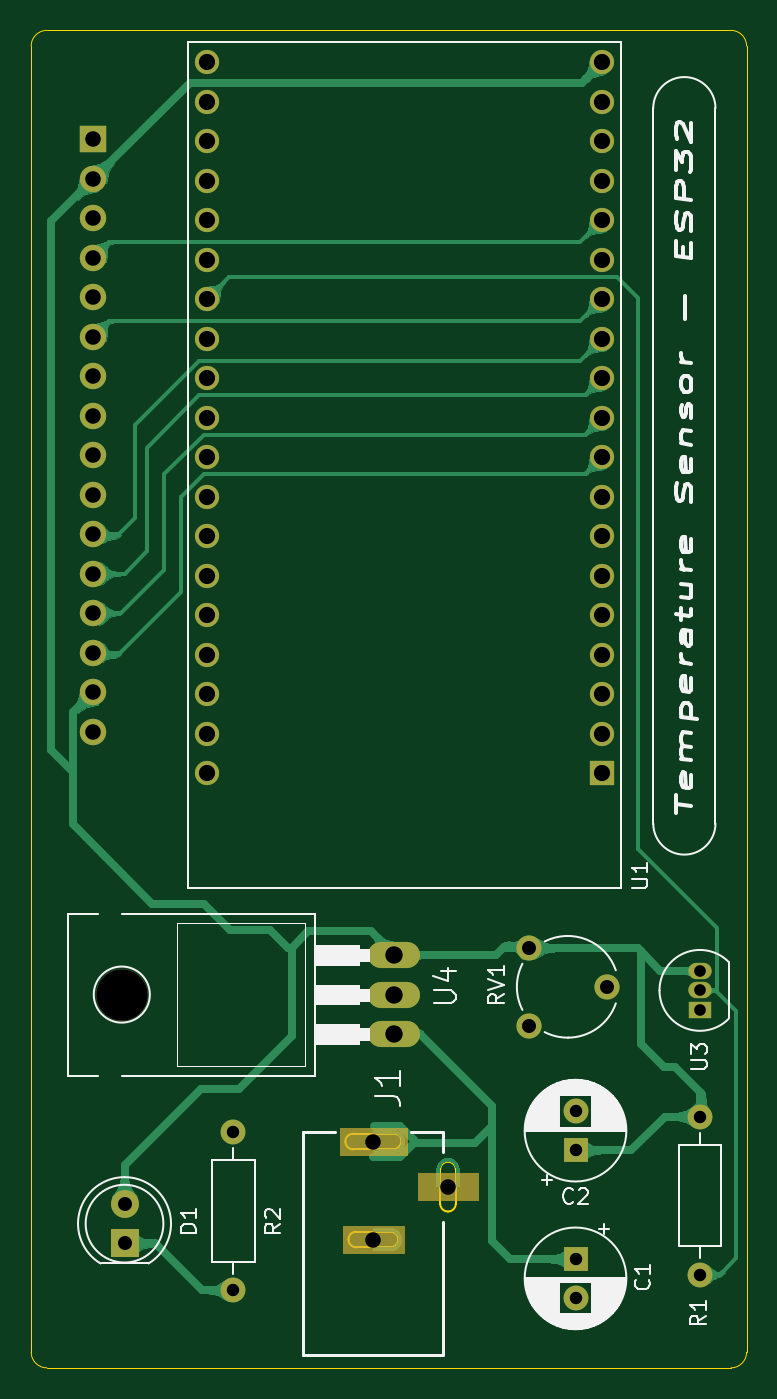
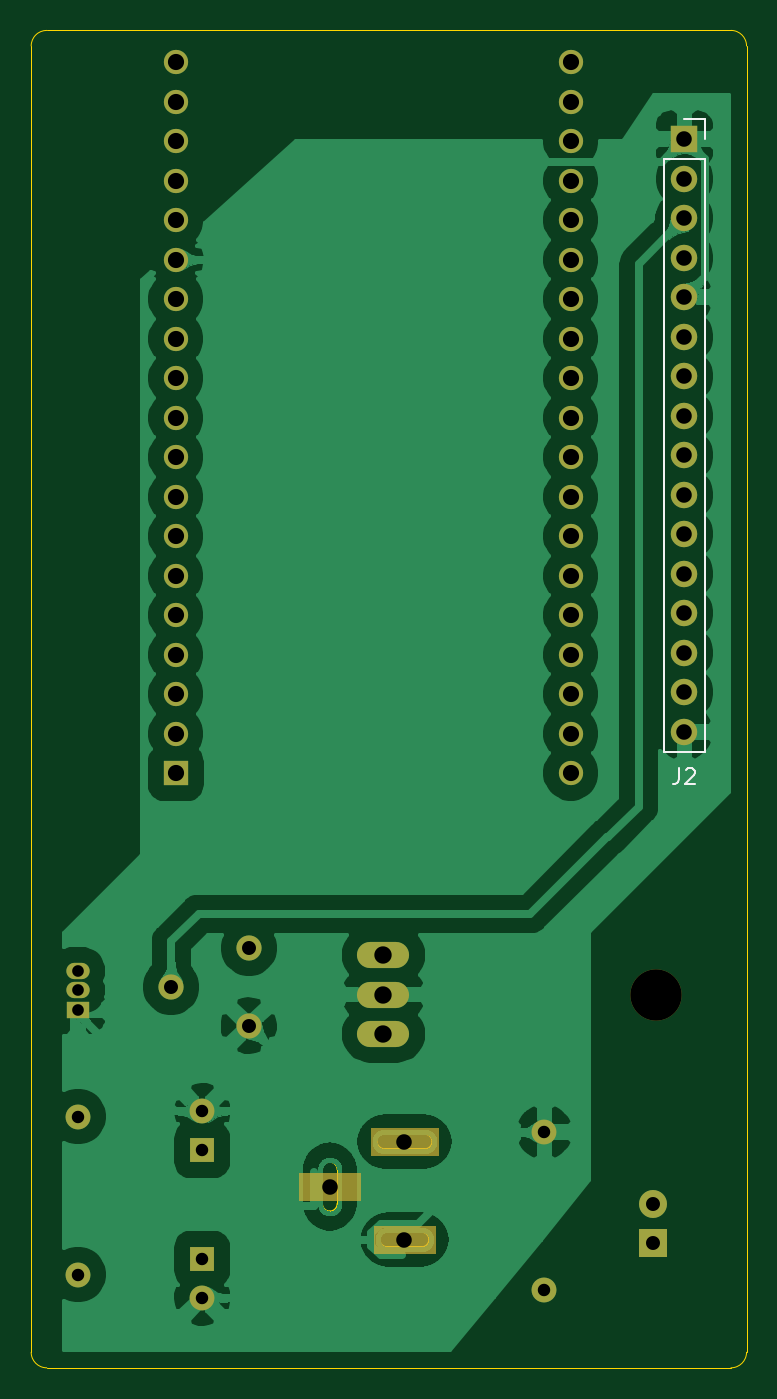
Circuit board: 11 layer files. Board 46.0 x 86.0 mm.
- bottom_copper: esp32-B_Cu.gbr (233115 bytes)
- bottom_mask: esp32-B_Mask.gbr (3920 bytes)
- paste: esp32-B_Paste.gbr (41791 bytes)
- bottom_silk: esp32-B_SilkS.gbr (1316 bytes)
- outline: esp32-Edge_Cuts.gbr (2461 bytes)
- top_copper: esp32-F_Cu.gbr (91805 bytes)
- top_mask: esp32-F_Mask.gbr (3920 bytes)
- paste: esp32-F_Paste.gbr (41791 bytes)
- top_silk: esp32-F_SilkS.gbr (32542 bytes)
- drill: esp32-NPTH.drl (380 bytes)
- drill: esp32-PTH.drl (1454 bytes)

=== bottom_copper: esp32-B_Cu.gbr (233115 bytes, source omitted) ===
=== bottom_mask: esp32-B_Mask.gbr ===
G04 #@! TF.GenerationSoftware,KiCad,Pcbnew,(5.1.12)-1*
G04 #@! TF.CreationDate,2021-12-26T01:52:18+01:00*
G04 #@! TF.ProjectId,esp32,65737033-322e-46b6-9963-61645f706362,rev?*
G04 #@! TF.SameCoordinates,Original*
G04 #@! TF.FileFunction,Soldermask,Bot*
G04 #@! TF.FilePolarity,Negative*
%FSLAX46Y46*%
G04 Gerber Fmt 4.6, Leading zero omitted, Abs format (unit mm)*
G04 Created by KiCad (PCBNEW (5.1.12)-1) date 2021-12-26 01:52:18*
%MOMM*%
%LPD*%
G01*
G04 APERTURE LIST*
%ADD10C,0.010000*%
%ADD11C,1.620000*%
%ADD12O,1.700000X1.700000*%
%ADD13R,1.700000X1.700000*%
%ADD14C,1.600000*%
%ADD15R,1.600000X1.600000*%
%ADD16O,1.600000X1.600000*%
%ADD17O,3.352800X1.676400*%
%ADD18C,3.302000*%
%ADD19O,1.500000X1.050000*%
%ADD20R,1.500000X1.050000*%
%ADD21R,1.800000X1.800000*%
%ADD22C,1.800000*%
%ADD23R,1.560000X1.560000*%
%ADD24C,1.560000*%
%ADD25C,1.000000*%
G04 APERTURE END LIST*
D10*
G36*
X139049800Y-109900000D02*
G01*
X142950000Y-109900000D01*
X142950000Y-111600062D01*
X139049800Y-111600062D01*
X139049800Y-109900000D01*
G37*
X139049800Y-109900000D02*
X142950000Y-109900000D01*
X142950000Y-111600062D01*
X139049800Y-111600062D01*
X139049800Y-109900000D01*
G36*
X143855450Y-106500000D02*
G01*
X147750000Y-106500000D01*
X147750000Y-108194650D01*
X143855450Y-108194650D01*
X143855450Y-106500000D01*
G37*
X143855450Y-106500000D02*
X147750000Y-106500000D01*
X147750000Y-108194650D01*
X143855450Y-108194650D01*
X143855450Y-106500000D01*
G36*
X138846150Y-103600000D02*
G01*
X143150000Y-103600000D01*
X143150000Y-105289800D01*
X138846150Y-105289800D01*
X138846150Y-103600000D01*
G37*
X138846150Y-103600000D02*
X143150000Y-103600000D01*
X143150000Y-105289800D01*
X138846150Y-105289800D01*
X138846150Y-103600000D01*
D11*
X151000000Y-92000000D03*
X156000000Y-94500000D03*
X151000000Y-97000000D03*
D12*
X123000000Y-78100000D03*
X123000000Y-75560000D03*
X123000000Y-73020000D03*
X123000000Y-70480000D03*
X123000000Y-67940000D03*
X123000000Y-65400000D03*
X123000000Y-62860000D03*
X123000000Y-60320000D03*
X123000000Y-57780000D03*
X123000000Y-55240000D03*
X123000000Y-52700000D03*
X123000000Y-50160000D03*
X123000000Y-47620000D03*
X123000000Y-45080000D03*
X123000000Y-42540000D03*
D13*
X123000000Y-40000000D03*
D14*
X154000000Y-114500000D03*
D15*
X154000000Y-112000000D03*
D16*
X162000000Y-102840000D03*
D14*
X162000000Y-113000000D03*
D17*
X142350000Y-97540000D03*
X142350000Y-95000000D03*
X142350000Y-92460000D03*
D18*
X124824000Y-95000000D03*
D14*
X154000000Y-102500000D03*
D15*
X154000000Y-105000000D03*
D14*
X132000000Y-114000000D03*
D16*
X132000000Y-103840000D03*
D19*
X162000000Y-94730000D03*
X162000000Y-93460000D03*
D20*
X162000000Y-96000000D03*
D21*
X125000000Y-111000000D03*
D22*
X125000000Y-108460000D03*
D23*
X155700000Y-80760000D03*
D24*
X155700000Y-78220000D03*
X155700000Y-35040000D03*
X155700000Y-75680000D03*
X155700000Y-73140000D03*
X155700000Y-70600000D03*
X155700000Y-68060000D03*
X155700000Y-65520000D03*
X155700000Y-62980000D03*
X155700000Y-60440000D03*
X155700000Y-57900000D03*
X155700000Y-55360000D03*
X155700000Y-52820000D03*
X155700000Y-50280000D03*
X155700000Y-47740000D03*
X155700000Y-45200000D03*
X155700000Y-42660000D03*
X155700000Y-40120000D03*
X155700000Y-37580000D03*
X130300000Y-80760000D03*
X130300000Y-78220000D03*
X130300000Y-75680000D03*
X130300000Y-73140000D03*
X130300000Y-70600000D03*
X130300000Y-68060000D03*
X130300000Y-65520000D03*
X130300000Y-62980000D03*
X130300000Y-60440000D03*
X130300000Y-57900000D03*
X130300000Y-55360000D03*
X130300000Y-52820000D03*
X130300000Y-50280000D03*
X130300000Y-47740000D03*
X130300000Y-45200000D03*
X130300000Y-42660000D03*
X130300000Y-40120000D03*
X130300000Y-37580000D03*
X130300000Y-35040000D03*
D25*
X141000000Y-110750000D03*
X145800000Y-107350000D03*
X141000000Y-104450000D03*
M02*

=== paste: esp32-B_Paste.gbr (41791 bytes, source omitted) ===
=== bottom_silk: esp32-B_SilkS.gbr ===
G04 #@! TF.GenerationSoftware,KiCad,Pcbnew,(5.1.12)-1*
G04 #@! TF.CreationDate,2021-12-26T01:52:18+01:00*
G04 #@! TF.ProjectId,esp32,65737033-322e-46b6-9963-61645f706362,rev?*
G04 #@! TF.SameCoordinates,Original*
G04 #@! TF.FileFunction,Legend,Bot*
G04 #@! TF.FilePolarity,Positive*
%FSLAX46Y46*%
G04 Gerber Fmt 4.6, Leading zero omitted, Abs format (unit mm)*
G04 Created by KiCad (PCBNEW (5.1.12)-1) date 2021-12-26 01:52:18*
%MOMM*%
%LPD*%
G01*
G04 APERTURE LIST*
%ADD10C,0.120000*%
%ADD11C,0.150000*%
G04 APERTURE END LIST*
D10*
X124330000Y-41270000D02*
X121670000Y-41270000D01*
X124330000Y-41270000D02*
X124330000Y-79430000D01*
X124330000Y-79430000D02*
X121670000Y-79430000D01*
X121670000Y-41270000D02*
X121670000Y-79430000D01*
X121670000Y-38670000D02*
X121670000Y-40000000D01*
X123000000Y-38670000D02*
X121670000Y-38670000D01*
D11*
X123333333Y-80452380D02*
X123333333Y-81166666D01*
X123380952Y-81309523D01*
X123476190Y-81404761D01*
X123619047Y-81452380D01*
X123714285Y-81452380D01*
X122904761Y-80547619D02*
X122857142Y-80500000D01*
X122761904Y-80452380D01*
X122523809Y-80452380D01*
X122428571Y-80500000D01*
X122380952Y-80547619D01*
X122333333Y-80642857D01*
X122333333Y-80738095D01*
X122380952Y-80880952D01*
X122952380Y-81452380D01*
X122333333Y-81452380D01*
M02*

=== outline: esp32-Edge_Cuts.gbr ===
G04 #@! TF.GenerationSoftware,KiCad,Pcbnew,(5.1.12)-1*
G04 #@! TF.CreationDate,2021-12-26T01:52:18+01:00*
G04 #@! TF.ProjectId,esp32,65737033-322e-46b6-9963-61645f706362,rev?*
G04 #@! TF.SameCoordinates,Original*
G04 #@! TF.FileFunction,Profile,NP*
%FSLAX46Y46*%
G04 Gerber Fmt 4.6, Leading zero omitted, Abs format (unit mm)*
G04 Created by KiCad (PCBNEW (5.1.12)-1) date 2021-12-26 01:52:18*
%MOMM*%
%LPD*%
G01*
G04 APERTURE LIST*
G04 #@! TA.AperFunction,Profile*
%ADD10C,0.050000*%
G04 #@! TD*
G04 #@! TA.AperFunction,Profile*
%ADD11C,0.100000*%
G04 #@! TD*
G04 APERTURE END LIST*
D10*
X119000000Y-34000000D02*
G75*
G02*
X120000000Y-33000000I1000000J0D01*
G01*
X164000000Y-33000000D02*
G75*
G02*
X165000000Y-34000000I0J-1000000D01*
G01*
X165000000Y-118000000D02*
G75*
G02*
X164000000Y-119000000I-1000000J0D01*
G01*
X120000000Y-119000000D02*
G75*
G02*
X119000000Y-118000000I0J1000000D01*
G01*
X119000000Y-118000000D02*
X119000000Y-34000000D01*
X164000000Y-119000000D02*
X120000000Y-119000000D01*
X165000000Y-34000000D02*
X165000000Y-118000000D01*
X120000000Y-33000000D02*
X164000000Y-33000000D01*
D11*
X139900000Y-111250000D02*
X142100000Y-111250000D01*
X142100000Y-110250000D02*
X139900000Y-110250000D01*
X146300000Y-108450000D02*
X146300000Y-106250000D01*
X145300000Y-106250000D02*
X145300000Y-108450000D01*
X139700000Y-104950000D02*
X142250000Y-104950000D01*
X142350000Y-103950000D02*
X139700000Y-103950000D01*
X139900000Y-110250000D02*
G75*
G03*
X139400000Y-110750000I0J-500000D01*
G01*
X139400000Y-110750000D02*
G75*
G03*
X139900000Y-111250000I500000J0D01*
G01*
X142100000Y-111250000D02*
G75*
G03*
X142600000Y-110750000I0J500000D01*
G01*
X142600000Y-110750000D02*
G75*
G03*
X142100000Y-110250000I-500000J0D01*
G01*
X145300000Y-108450000D02*
G75*
G03*
X145800000Y-108950000I500000J0D01*
G01*
X145800000Y-108950000D02*
G75*
G03*
X146300000Y-108450000I0J500000D01*
G01*
X146300000Y-106250000D02*
G75*
G03*
X145800000Y-105750000I-500000J0D01*
G01*
X145800000Y-105750000D02*
G75*
G03*
X145300000Y-106250000I0J-500000D01*
G01*
X139700000Y-103950000D02*
G75*
G03*
X139200000Y-104450000I0J-500000D01*
G01*
X139200000Y-104450000D02*
G75*
G03*
X139700000Y-104950000I500000J0D01*
G01*
X142250000Y-104950000D02*
G75*
G03*
X142800000Y-104400000I0J550000D01*
G01*
X142800000Y-104400000D02*
G75*
G03*
X142350000Y-103950000I-450000J0D01*
G01*
M02*

=== top_copper: esp32-F_Cu.gbr (91805 bytes, source omitted) ===
=== top_mask: esp32-F_Mask.gbr ===
G04 #@! TF.GenerationSoftware,KiCad,Pcbnew,(5.1.12)-1*
G04 #@! TF.CreationDate,2021-12-26T01:52:18+01:00*
G04 #@! TF.ProjectId,esp32,65737033-322e-46b6-9963-61645f706362,rev?*
G04 #@! TF.SameCoordinates,Original*
G04 #@! TF.FileFunction,Soldermask,Top*
G04 #@! TF.FilePolarity,Negative*
%FSLAX46Y46*%
G04 Gerber Fmt 4.6, Leading zero omitted, Abs format (unit mm)*
G04 Created by KiCad (PCBNEW (5.1.12)-1) date 2021-12-26 01:52:18*
%MOMM*%
%LPD*%
G01*
G04 APERTURE LIST*
%ADD10C,0.010000*%
%ADD11C,1.620000*%
%ADD12O,1.700000X1.700000*%
%ADD13R,1.700000X1.700000*%
%ADD14C,1.600000*%
%ADD15R,1.600000X1.600000*%
%ADD16O,1.600000X1.600000*%
%ADD17O,3.352800X1.676400*%
%ADD18C,3.302000*%
%ADD19O,1.500000X1.050000*%
%ADD20R,1.500000X1.050000*%
%ADD21R,1.800000X1.800000*%
%ADD22C,1.800000*%
%ADD23R,1.560000X1.560000*%
%ADD24C,1.560000*%
%ADD25C,1.000000*%
G04 APERTURE END LIST*
D10*
G36*
X139048660Y-109900000D02*
G01*
X142950000Y-109900000D01*
X142950000Y-111600412D01*
X139048660Y-111600412D01*
X139048660Y-109900000D01*
G37*
X139048660Y-109900000D02*
X142950000Y-109900000D01*
X142950000Y-111600412D01*
X139048660Y-111600412D01*
X139048660Y-109900000D01*
G36*
X143854540Y-106500000D02*
G01*
X147750000Y-106500000D01*
X147750000Y-108195540D01*
X143854540Y-108195540D01*
X143854540Y-106500000D01*
G37*
X143854540Y-106500000D02*
X147750000Y-106500000D01*
X147750000Y-108195540D01*
X143854540Y-108195540D01*
X143854540Y-106500000D01*
G36*
X138847660Y-103600000D02*
G01*
X143150000Y-103600000D01*
X143150000Y-105293810D01*
X138847660Y-105293810D01*
X138847660Y-103600000D01*
G37*
X138847660Y-103600000D02*
X143150000Y-103600000D01*
X143150000Y-105293810D01*
X138847660Y-105293810D01*
X138847660Y-103600000D01*
D11*
X151000000Y-92000000D03*
X156000000Y-94500000D03*
X151000000Y-97000000D03*
D12*
X123000000Y-78100000D03*
X123000000Y-75560000D03*
X123000000Y-73020000D03*
X123000000Y-70480000D03*
X123000000Y-67940000D03*
X123000000Y-65400000D03*
X123000000Y-62860000D03*
X123000000Y-60320000D03*
X123000000Y-57780000D03*
X123000000Y-55240000D03*
X123000000Y-52700000D03*
X123000000Y-50160000D03*
X123000000Y-47620000D03*
X123000000Y-45080000D03*
X123000000Y-42540000D03*
D13*
X123000000Y-40000000D03*
D14*
X154000000Y-114500000D03*
D15*
X154000000Y-112000000D03*
D16*
X162000000Y-102840000D03*
D14*
X162000000Y-113000000D03*
D17*
X142350000Y-97540000D03*
X142350000Y-95000000D03*
X142350000Y-92460000D03*
D18*
X124824000Y-95000000D03*
D14*
X154000000Y-102500000D03*
D15*
X154000000Y-105000000D03*
D14*
X132000000Y-114000000D03*
D16*
X132000000Y-103840000D03*
D19*
X162000000Y-94730000D03*
X162000000Y-93460000D03*
D20*
X162000000Y-96000000D03*
D21*
X125000000Y-111000000D03*
D22*
X125000000Y-108460000D03*
D23*
X155700000Y-80760000D03*
D24*
X155700000Y-78220000D03*
X155700000Y-35040000D03*
X155700000Y-75680000D03*
X155700000Y-73140000D03*
X155700000Y-70600000D03*
X155700000Y-68060000D03*
X155700000Y-65520000D03*
X155700000Y-62980000D03*
X155700000Y-60440000D03*
X155700000Y-57900000D03*
X155700000Y-55360000D03*
X155700000Y-52820000D03*
X155700000Y-50280000D03*
X155700000Y-47740000D03*
X155700000Y-45200000D03*
X155700000Y-42660000D03*
X155700000Y-40120000D03*
X155700000Y-37580000D03*
X130300000Y-80760000D03*
X130300000Y-78220000D03*
X130300000Y-75680000D03*
X130300000Y-73140000D03*
X130300000Y-70600000D03*
X130300000Y-68060000D03*
X130300000Y-65520000D03*
X130300000Y-62980000D03*
X130300000Y-60440000D03*
X130300000Y-57900000D03*
X130300000Y-55360000D03*
X130300000Y-52820000D03*
X130300000Y-50280000D03*
X130300000Y-47740000D03*
X130300000Y-45200000D03*
X130300000Y-42660000D03*
X130300000Y-40120000D03*
X130300000Y-37580000D03*
X130300000Y-35040000D03*
D25*
X141000000Y-110750000D03*
X145800000Y-107350000D03*
X141000000Y-104450000D03*
M02*

=== paste: esp32-F_Paste.gbr (41791 bytes, source omitted) ===
=== top_silk: esp32-F_SilkS.gbr (32542 bytes, source omitted) ===
=== drill: esp32-NPTH.drl ===
M48
; DRILL file {KiCad (5.1.12)-1} date 12/26/21 01:52:12
; FORMAT={-:-/ absolute / metric / decimal}
; #@! TF.CreationDate,2021-12-26T01:52:12+01:00
; #@! TF.GenerationSoftware,Kicad,Pcbnew,(5.1.12)-1
; #@! TF.FileFunction,NonPlated,1,2,NPTH
FMAT,2
METRIC
T1C1.000
T2C3.302
%
G90
G05
T1
X141.0Y-104.45
X141.0Y-110.75
X145.8Y-107.35
T2
X124.824Y-95.0
T0
M30

=== drill: esp32-PTH.drl ===
M48
; DRILL file {KiCad (5.1.12)-1} date 12/26/21 01:52:12
; FORMAT={-:-/ absolute / metric / decimal}
; #@! TF.CreationDate,2021-12-26T01:52:12+01:00
; #@! TF.GenerationSoftware,Kicad,Pcbnew,(5.1.12)-1
; #@! TF.FileFunction,Plated,1,2,PTH
FMAT,2
METRIC
T1C0.750
T2C0.800
T3C0.900
T4C1.000
T5C1.040
T6C1.118
%
G90
G05
T1
X162.0Y-93.46
X162.0Y-94.73
X162.0Y-96.0
T2
X132.0Y-103.84
X132.0Y-114.0
X154.0Y-102.5
X154.0Y-105.0
X154.0Y-112.0
X154.0Y-114.5
X162.0Y-102.84
X162.0Y-113.0
T3
X125.0Y-108.46
X125.0Y-111.0
X151.0Y-92.0
X151.0Y-97.0
X156.0Y-94.5
T4
X123.0Y-40.0
X123.0Y-42.54
X123.0Y-45.08
X123.0Y-47.62
X123.0Y-50.16
X123.0Y-52.7
X123.0Y-55.24
X123.0Y-57.78
X123.0Y-60.32
X123.0Y-62.86
X123.0Y-65.4
X123.0Y-67.94
X123.0Y-70.48
X123.0Y-73.02
X123.0Y-75.56
X123.0Y-78.1
T5
X130.3Y-35.04
X130.3Y-37.58
X130.3Y-40.12
X130.3Y-42.66
X130.3Y-45.2
X130.3Y-47.74
X130.3Y-50.28
X130.3Y-52.82
X130.3Y-55.36
X130.3Y-57.9
X130.3Y-60.44
X130.3Y-62.98
X130.3Y-65.52
X130.3Y-68.06
X130.3Y-70.6
X130.3Y-73.14
X130.3Y-75.68
X130.3Y-78.22
X130.3Y-80.76
X155.7Y-35.04
X155.7Y-37.58
X155.7Y-40.12
X155.7Y-42.66
X155.7Y-45.2
X155.7Y-47.74
X155.7Y-50.28
X155.7Y-52.82
X155.7Y-55.36
X155.7Y-57.9
X155.7Y-60.44
X155.7Y-62.98
X155.7Y-65.52
X155.7Y-68.06
X155.7Y-70.6
X155.7Y-73.14
X155.7Y-75.68
X155.7Y-78.22
X155.7Y-80.76
T6
X142.35Y-92.46
X142.35Y-95.0
X142.35Y-97.54
T0
M30

